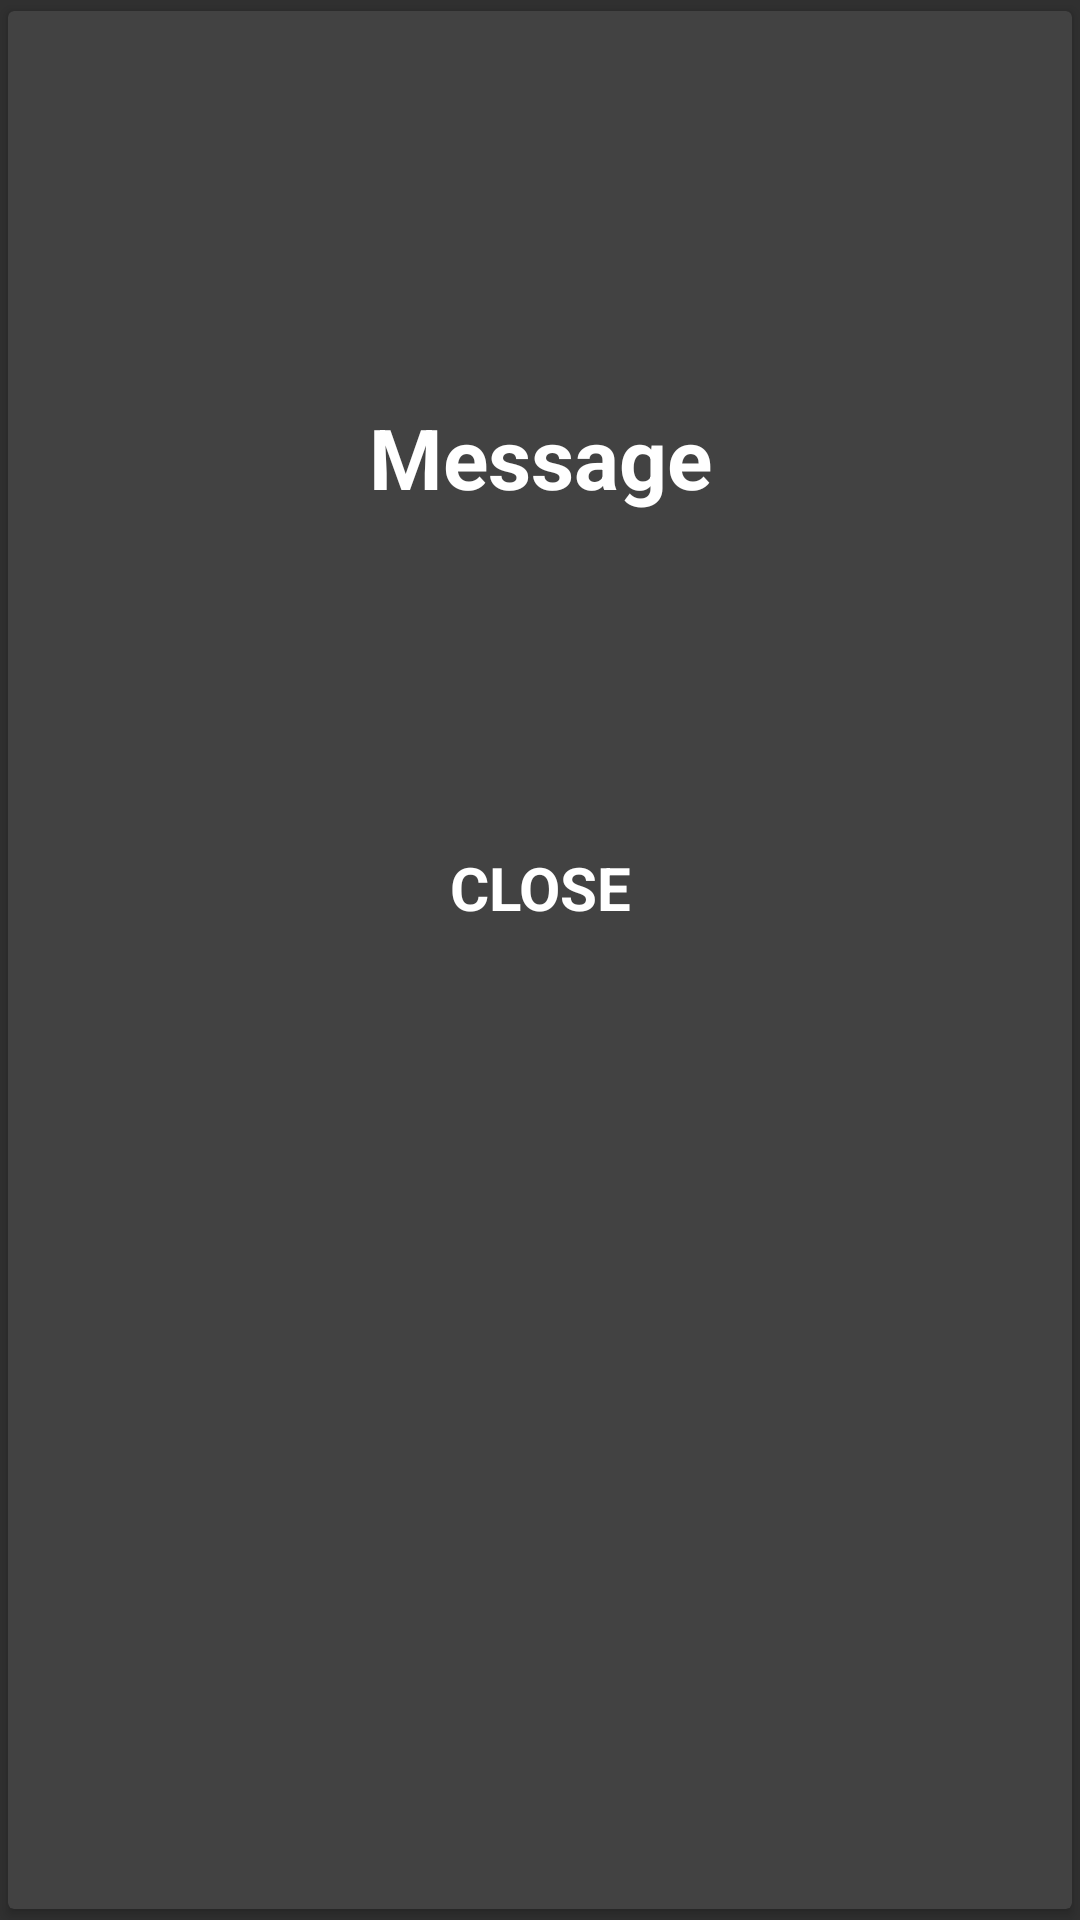

Android layout source for this screen:
<!-- AndroidManifest.xml: application theme AppTheme -->
<!-- res/layout/end_game_dialog_layout.xml -->
<?xml version="1.0" encoding="utf-8"?>
<androidx.cardview.widget.CardView xmlns:android="http://schemas.android.com/apk/res/android"
    android:layout_width="match_parent"
    android:layout_height="match_parent"
    xmlns:app="http://schemas.android.com/apk/res-auto"
    app:cardUseCompatPadding="true">
    <androidx.constraintlayout.widget.ConstraintLayout
        android:layout_width="match_parent"
        android:layout_height="match_parent">

        <TextView
            android:id="@+id/messageView"
            android:layout_width="match_parent"
            android:layout_height="wrap_content"
            android:layout_marginTop="130dp"
            android:fontFamily="sans-serif"
            android:gravity="center"
            android:text="Message"
            android:textColor="@color/colorWhite"
            android:textSize="28sp"
            android:textStyle="bold"
            app:layout_constraintEnd_toEndOf="parent"
            app:layout_constraintStart_toStartOf="parent"
            app:layout_constraintTop_toTopOf="parent" />

        <Button
            android:id="@+id/closeBtn"
            style="@style/Widget.MaterialComponents.Button.OutlinedButton"
            android:layout_width="wrap_content"
            android:layout_height="wrap_content"
            android:fontFamily="sans-serif"
            android:text="CLOSE"
            android:textColor="@color/colorWhite"
            android:textSize="20sp"
            android:textStyle="bold"
            app:layout_constraintBottom_toBottomOf="parent"
            app:layout_constraintEnd_toEndOf="parent"
            app:layout_constraintStart_toStartOf="parent"
            app:layout_constraintTop_toBottomOf="@+id/messageView"
            app:layout_constraintVertical_bias="0.242" />
    </androidx.constraintlayout.widget.ConstraintLayout>

</androidx.cardview.widget.CardView>
<!-- resources referenced by this layout -->
<resources>
  <color name="colorWhite">#FFFFFF</color>
  <style name="AppTheme" parent="Theme.AppCompat.NoActionBar">
          
          <item name="colorPrimary">@color/colorPrimary</item>
          <item name="colorPrimaryDark">@color/colorPrimaryDark</item>
          <item name="colorAccent">@color/colorAccent</item>
      </style>
  <color name="colorPrimary">#212121</color>
  <color name="colorPrimaryDark">#000000</color>
  <color name="colorAccent">#ffffff</color>
</resources>
